Run: headless pygame with SDL's dummy video driver; simulated clock (each Clock.tick advances the game by its frame time, no real sleeping); random seed 0; keys injected as events and as key.get_pressed() state; no mouse input; restart key C tapped at the start of phases 3 and 4.
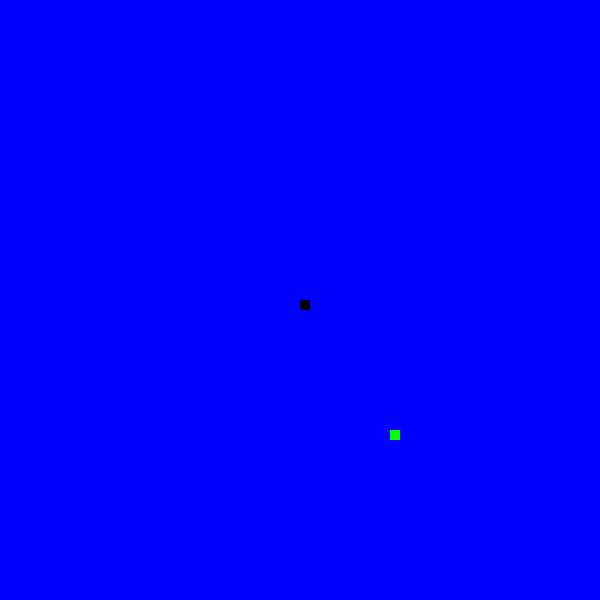
Frame 1 of 4 · flips 1–60 · no input
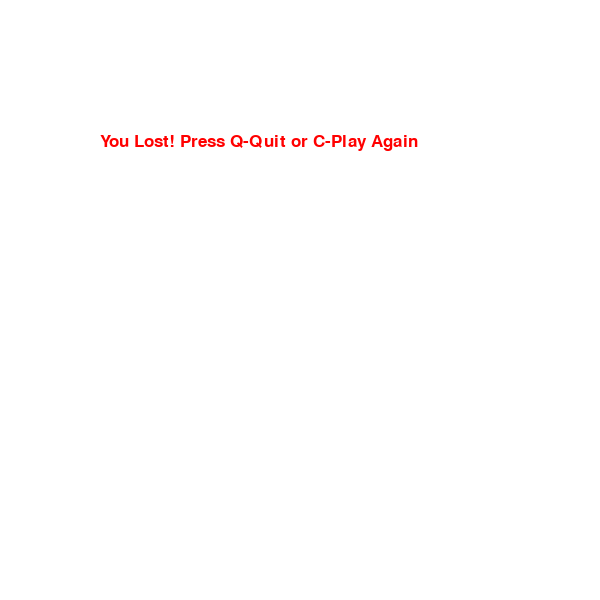
Frame 2 of 4 · flips 61–180 · tapped SPACE, RETURN · held RIGHT (→), D
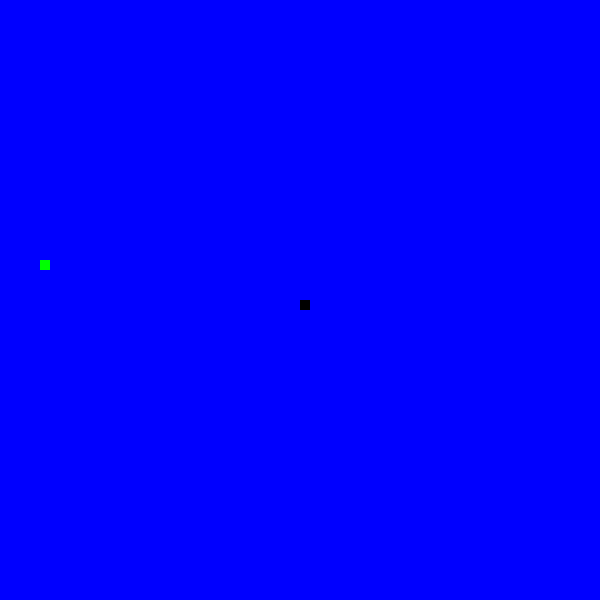
Frame 3 of 4 · flips 181–300 · tapped C · held DOWN (↓), S
Frame 4 of 4 · flips 301–420 · tapped C · held LEFT (←), A, UP (↑), W · screen same as frame 2, image omitted

The pygame program that drew these frames:

#the screen of the game is created using pygame, therefore the program needs pygame
import pygame
#This imports time into the code, and all its functions
import time
#This imports random into the code, and all its functions
import random
#This begins the game
pygame.init()

#This creates 6 variables that each are 6 different colors. The numbers are organized in RGB, red green and blue, each number represents how much of each color is applied. All 0 means black and all 255 means white.
white = (255, 255, 255)
yellow = (255, 255, 102)
black = (0, 0, 0)
red = (255, 0, 0)
green = (0, 255, 0)
blue = (0, 0, 255)

#This establishes the width of the screen
dis_width = 600
#This establishes the height of the screen
dis_height  = 400
#This creates the display or the screen that the game takes place
dis = pygame.display.set_mode((dis_width, dis_width))

# This makes the window that opens, the screen, to have the caption or be named "Snake game by Edureka"
pygame.display.set_caption('Snake game by Edureka')

#This creates a timer in the game
clock = pygame.time.Clock()

#This establishes how big the snake block is
snake_block = 10
#This creates a variable used in a later function to set the speed of the snake. a variable is created to be able to manipulate the speed of the snake in later codes
snake_speed=15
 
#This creates a variable for when text is displayed on the screen, a font can be chosen easily. The 2 fonts are Comic Sans MS and Bahnschrift
font_style = pygame.font.SysFont("bahnschrift", 25)
score_font = pygame.font.SysFont("comicsansms", 35)

# This creates a function to draw the snake
def our_snake(snake_block, snake_list):
    #This draws the snake, in black, and sets the coordinates and dimensions in which it will be drawn
    for x in snake_list:
        pygame.draw.rect(dis, black, [x[0], x[1], snake_block, snake_block])

#This defines the function called message. Which is relatively self-explanatory, it displays messages on the display
def message(msg,color):
    #This establishes the parameters of msg
    mesg = font_style.render(msg, True, color)
    #This establishes the coordinates in which the message will be
    dis.blit(mesg, [dis_width/6, dis_height/3])
 
#This defines the function gameLoop which creates a boolean variable with the value of false. This means the game is not over
def gameLoop():
    game_over = False
    game_close = False

    #This establishes the location in terms of the x axis where the snake begins the game
    x1 =dis_width/2
    #This establishes the location in terms of the y axis where the snake begins the game
    y1 =dis_width/2

    #Here an empty list is created to add length to the snake
    snake_List = []
    #Here a variable is created that will be used later on to set the rate in which the snake grows
    Length_of_snake = 1

    # Here are the values of x and y of the snake which change depending on how they are manipulated later on
    x1_change = 0       
    y1_change = 0
 
    #This displays a food on the screen on a random x and y coodinate and sets the dimensions of the food
    foodx = round(random.randrange(0, dis_width - snake_block) / 10.0) * 10.0
    foody = round(random.randrange(0, dis_width - snake_block) / 10.0) * 10.0
 
    #This creates a loop that only works while the game is active (game_over ≠ False)
    while not game_over:

        #This establishes what happens when the user looses. First it makes the variable game_close True
        while game_close == True:
            #This makes the entire display fill to the color blue using the variable created earlier.
            dis.fill(white)
            #This displays a message on the screen in red
            message("You Lost! Press Q-Quit or C-Play Again", red)
            #This updates the display
            pygame.display.update()
 
            #This for loop is created and establishes that when q is pressed, the game will close. WHen C is pressed, the game will restart.
            for event in pygame.event.get():
                if event.type == pygame.KEYDOWN:
                #This ends the for loop
                    if event.key == pygame.K_q:
                        game_over = True
                        game_close = False
                    #This restarts the game
                    if event.key == pygame.K_c:
                        gameLoop()


        #This is the block of code used to control the snake, every time the arrows are pressed, the snake changes x or y by 10 depending on which arrow in which direction is pressed.
        #This creates a for loop with everything in the list
        for event in pygame.event.get():
            #Here the program notices if the user wants to close the game, it switches the variable game_over to true and closes the program
            if event.type == pygame.QUIT:
                game_over = True
            #This uses the function KEYDOWN to move the snake
            if event.type == pygame.KEYDOWN:
                #Here if the left arrow is pressed, the snake moves -10 spaces in the x axis or 10 spaces to the left, becuase the value of snake_block is 10 and since it is negative, then -10
                if event.key == pygame.K_LEFT:
                    x1_change = -snake_block
                    y1_change = 0
                #Here if the right arrow is pressed, the snake moves 10 spaces in the x axis, or 10 spaces to the right, becuase the value of snake_block is 10
                elif event.key == pygame.K_RIGHT:
                    x1_change = snake_block
                    y1_change = 0
                #Here if the up arrow is pressed, the snake moves -10 spaces in the y axis, or up ten spaces, becuase the value of snake_block is 10 and since its negative, then -10
                elif event.key == pygame.K_UP:
                    y1_change = -snake_block
                    x1_change = 0
                #Here if the down arrow is pressed, the snake moves 10 spaces in the y axis, or 10 spaces down, becuase the value of snake_block is 10
                elif event.key == pygame.K_DOWN:
                    y1_change = snake_block
                    x1_change = 0
 
        #Here the program changes the value of the variable game_close to true if the snake touches any of the edges of the display, ending the game
        if x1 >= dis_width or x1 < 0 or y1 >= dis_height or y1 < 0:
            game_close = True

        #The variables x1 and y1 change as long as the x1_change and y1_change varibles changes too
        x1 += x1_change
        y1 += y1_change
        #Here it makes the entire display completely blue
        dis.fill(blue)

        #Here the program draw the food in the random coodinate chosen in green as a rectangle with the same dimensions as snake_block
        pygame.draw.rect(dis, green, [foodx, foody, snake_block, snake_block])

        #This block of code creates and updates the snake throught the game. It takes the variables created earlier, snake_List and snake_Head, and uses them to manipulated the body of the snake. Its the program that decides what happens to the body when something happens to the snake, for example when the snake eats a food
        snake_Head = []
        snake_Head.append(x1)
        snake_Head.append(y1)
        snake_List.append(snake_Head)
        if len(snake_List) > Length_of_snake:
            del snake_List[0]
 
        #This block of code says that if the head of the snake touches any part of itself, to end the game.
        for x in snake_List[:-1]:
            if x == snake_Head:
                game_close = True
 
        #Our_snake is the snake displayed in the game, this sets its dimensions
        our_snake(snake_block, snake_List)
 
        #This updates the display
        pygame.display.update()
 
        #This says that when the coordinates of the snake are equal to the coordinates of the food, to increase the variable Length_Of_Snake by 1. In the code above, it makes the length of the snake also increase by 1
        if x1 == foodx and y1 == foody:
            foodx = round(random.randrange(0, dis_width - snake_block) / 10.0) * 10.0
            foody = round(random.randrange(0, dis_height - snake_block) / 10.0) * 10.0
            Length_of_snake += 1
    
        #This sets the speed that the snake goes using the variable created earlier
        clock.tick(snake_speed)


    #This ends the game
    pygame.quit()
    quit()

#This is used for the game to restart. If the user presses c when they lose, it retarts the program.
gameLoop()
